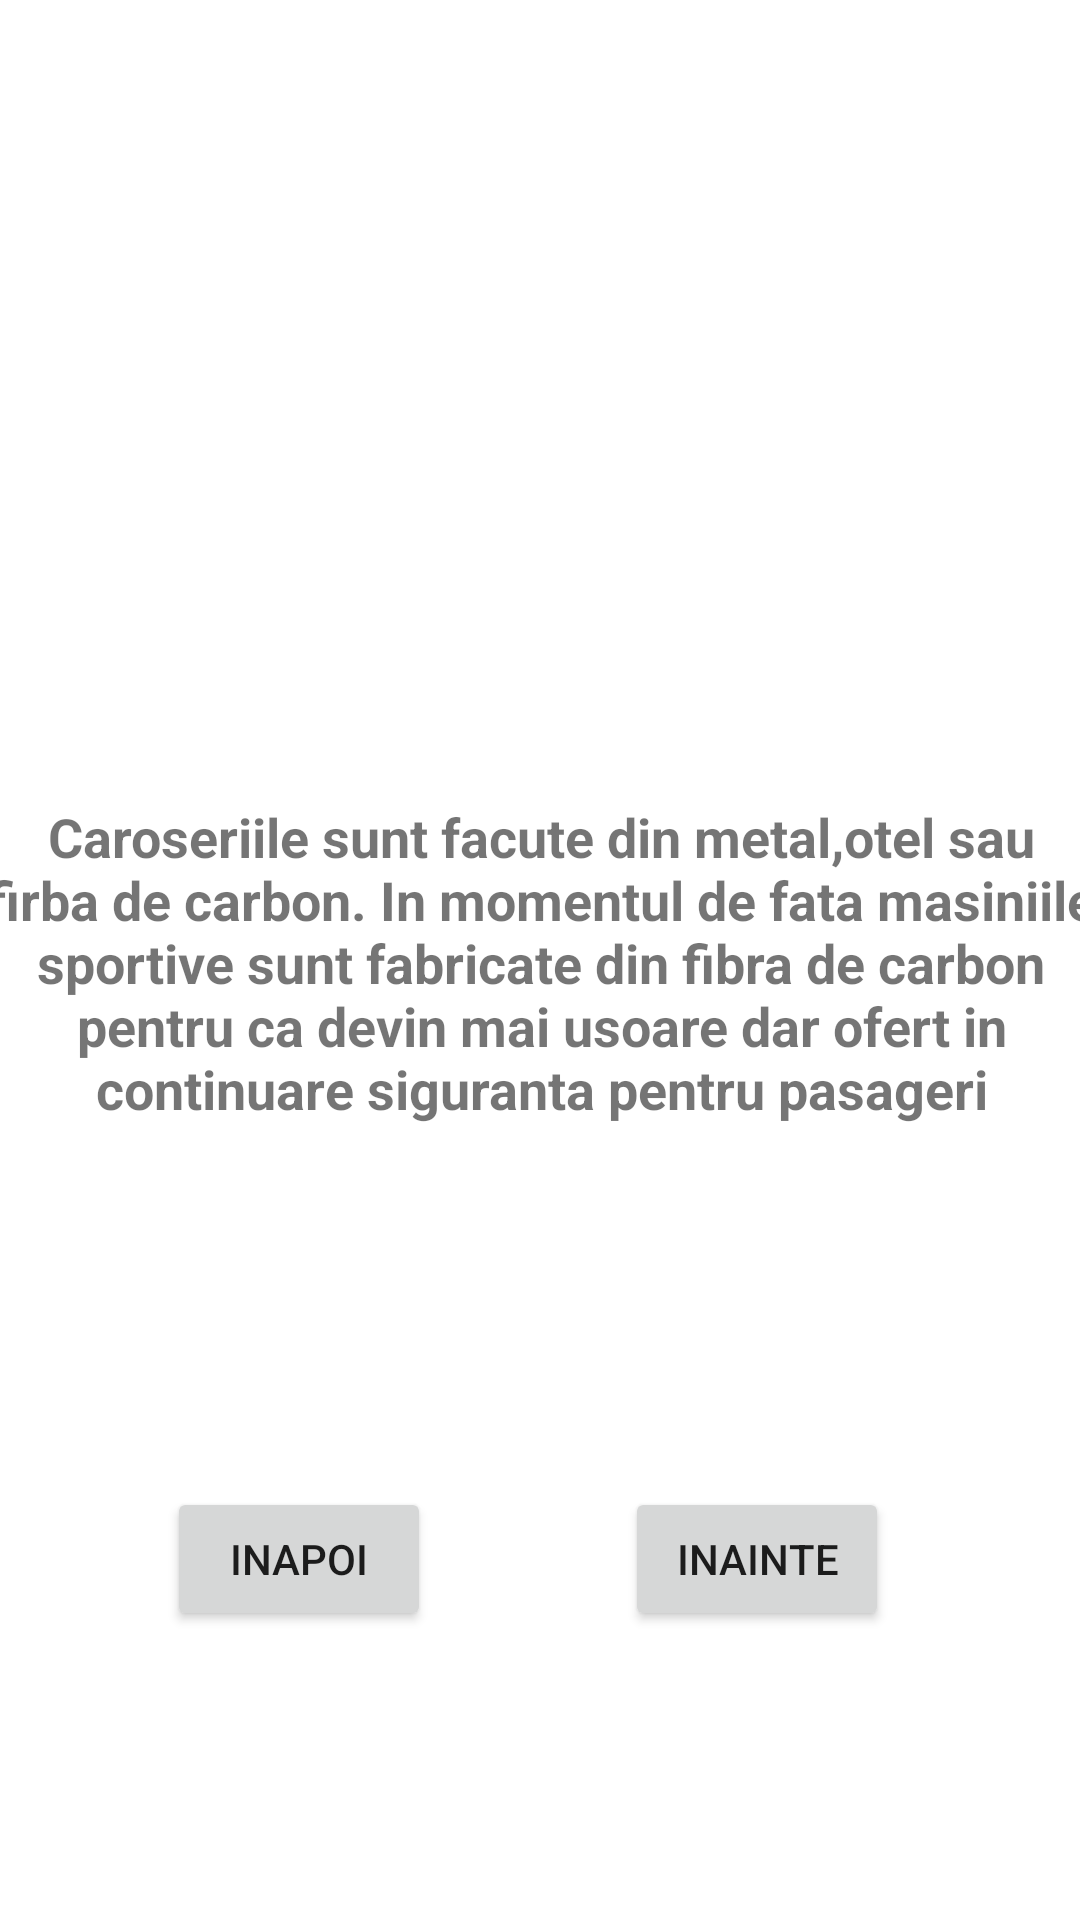

Produce the Android XML layout that renders to this screen, including the resource entries it uses.
<!-- AndroidManifest.xml: application theme Theme.LFVAutomecanica -->
<!-- res/layout/activity_c1.xml -->
<?xml version="1.0" encoding="utf-8"?>
<androidx.constraintlayout.widget.ConstraintLayout xmlns:android="http://schemas.android.com/apk/res/android"
    xmlns:app="http://schemas.android.com/apk/res-auto"
    xmlns:tools="http://schemas.android.com/tools"
    android:layout_width="match_parent"
    android:layout_height="match_parent"
    android:background="@drawable/aaaaa"
    tools:context=".C1">

    <ImageView
        android:id="@+id/imageView27"
        android:layout_width="378dp"
        android:layout_height="242dp"
        app:layout_constraintBottom_toBottomOf="parent"
        app:layout_constraintEnd_toEndOf="parent"
        app:layout_constraintHorizontal_bias="0.484"
        app:layout_constraintStart_toStartOf="parent"
        app:layout_constraintTop_toTopOf="parent"
        app:layout_constraintVertical_bias="0.059"
        app:srcCompat="@drawable/caroserie_auto_otel" />

    <TextView
        android:id="@+id/textView62"
        android:layout_width="371dp"
        android:layout_height="121dp"
        android:textAlignment="center"
        android:textSize="18sp"
        android:textStyle="bold"
        android:gravity="center_horizontal"
        android:text="Caroseriile sunt facute din metal,otel sau firba de carbon. In momentul de fata masiniile sportive sunt fabricate din fibra de carbon pentru ca devin mai usoare dar ofert in continuare siguranta pentru pasageri"
        app:layout_constraintBottom_toBottomOf="parent"
        app:layout_constraintEnd_toEndOf="parent"
        app:layout_constraintStart_toStartOf="parent"
        app:layout_constraintTop_toTopOf="parent"
        app:layout_constraintVertical_bias="0.514" />
    <Button
        android:id="@+id/inapoic1"
        android:layout_width="wrap_content"
        android:layout_height="wrap_content"
        android:text="inapoi"
        app:layout_constraintBottom_toBottomOf="parent"
        app:layout_constraintEnd_toEndOf="parent"
        app:layout_constraintHorizontal_bias="0.205"
        app:layout_constraintStart_toStartOf="parent"
        app:layout_constraintTop_toTopOf="parent"
        app:layout_constraintVertical_bias="0.837" />

    <Button
        android:id="@+id/inaintec1"
        android:layout_width="wrap_content"
        android:layout_height="wrap_content"
        android:text="inainte"
        app:layout_constraintBottom_toBottomOf="parent"
        app:layout_constraintEnd_toEndOf="parent"
        app:layout_constraintHorizontal_bias="0.766"
        app:layout_constraintStart_toStartOf="parent"
        app:layout_constraintTop_toTopOf="parent"
        app:layout_constraintVertical_bias="0.837" />
</androidx.constraintlayout.widget.ConstraintLayout>
<!-- resources referenced by this layout -->
<resources>
  <style name="Theme.LFVAutomecanica" parent="Theme.MaterialComponents.DayNight.DarkActionBar">
          
          <item name="colorPrimary">@color/purple_500</item>
          <item name="colorPrimaryVariant">@color/purple_700</item>
          <item name="colorOnPrimary">@color/white</item>
          
          <item name="colorSecondary">@color/teal_200</item>
          <item name="colorSecondaryVariant">@color/teal_700</item>
          <item name="colorOnSecondary">@color/black</item>
          
          <item name="android:statusBarColor" tools:targetApi="l">?attr/colorPrimaryVariant</item>
          
      </style>
  <!-- not gathered from this repository: default colours our renderer supplied (Android Studio template values) -->
  <color name="purple_500">#FF6200EE</color>
  <color name="purple_700">#FF3700B3</color>
  <color name="teal_200">#FF03DAC5</color>
  <color name="teal_700">#FF018786</color>
  <color name="black">#FF000000</color>
  <color name="white">#FFFFFFFF</color>
</resources>
